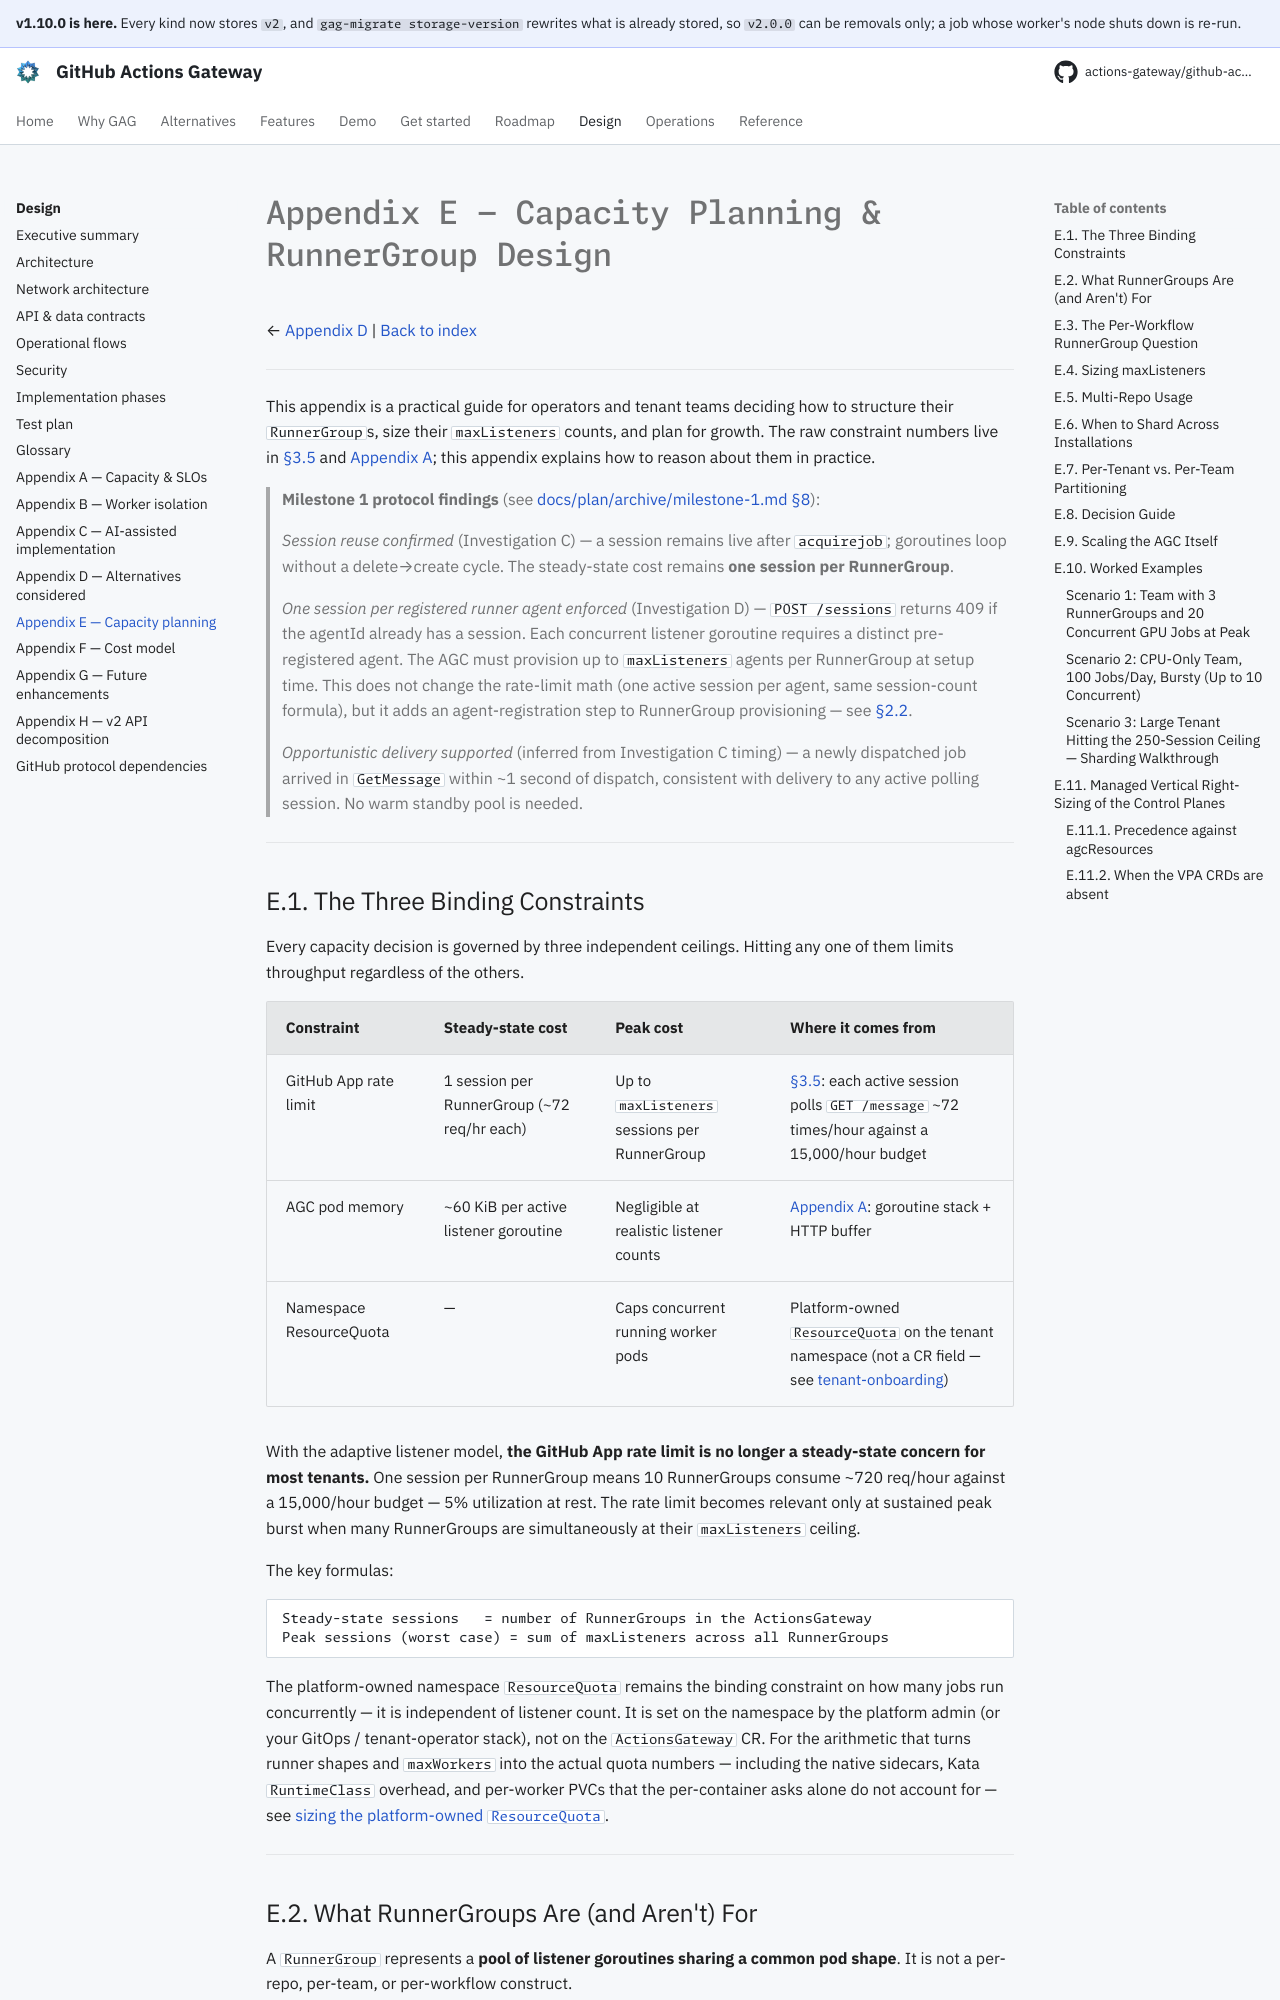

repository: actions-gateway/github-actions-gateway · page: 1.10.0/design/appendix-e-capacity-planning/index.html · generator: mkdocs

# Appendix E — Capacity Planning & RunnerGroup Design

← [Appendix D](appendix-d-alternatives-considered.md) | [Back to index](README.md)

---

This appendix is a practical guide for operators and tenant teams deciding how to structure their `RunnerGroup`s, size their `maxListeners` counts, and plan for growth.
The raw constraint numbers live in [§3.5](03-api-contracts.md#35-github-api-rate-limit-budget) and [Appendix A](appendix-a-capacity-slos.md); this appendix explains how to reason about them in practice.

> **Scope.** This appendix sizes the 1.x `v1alpha1` `RunnerGroup`, which `v2.0.0` removed along with `maxListeners`.
> The `v2` API has no `maxListeners` field: every `RunnerSet` runs one scale-set session.

> **Milestone 1 protocol findings** (see [docs/plan/archive/milestone-1.md §8](../plan/archive/milestone-1.md#8-investigation-findings)):
>
> *Session reuse confirmed* (Investigation C) — a session remains live after `acquirejob`; goroutines loop without a delete→create cycle.
> The steady-state cost remains **one session per RunnerGroup**.
>
> *One session per registered runner agent enforced* (Investigation D) — `POST /sessions` returns 409 if the agentId already has a session.
> Each concurrent listener goroutine requires a distinct pre-registered agent.
> The AGC must provision up to `maxListeners` agents per RunnerGroup at setup time.
> This does not change the rate-limit math (one active session per agent, same session-count formula), but it adds an agent-registration step to RunnerGroup provisioning — see [§2.2](02-architecture.md#22-tier-2--actions-gateway-controller-agc).
>
> *Opportunistic delivery supported* (inferred from Investigation C timing) — a newly dispatched job arrived in `GetMessage` within ~1 second of dispatch, consistent with delivery to any active polling session.
> No warm standby pool is needed.

---

## E.1. The Three Binding Constraints

Every capacity decision is governed by three independent ceilings.
Hitting any one of them limits throughput regardless of the others.

| Constraint | Steady-state cost | Peak cost | Where it comes from |
| --- | --- | --- | --- |
| GitHub App rate limit | 1 session per RunnerGroup (~72 req/hr each) | Up to `maxListeners` sessions per RunnerGroup | [§3.5](03-api-contracts.md#35-github-api-rate-limit-budget): each active session polls `GET /message` ~72 times/hour against a 15,000/hour budget |
| AGC pod memory | ~60 KiB per active listener goroutine | Negligible at realistic listener counts | [Appendix A](appendix-a-capacity-slos.md): goroutine stack + HTTP buffer |
| Namespace ResourceQuota | — | Caps concurrent running worker pods | Platform-owned `ResourceQuota` on the tenant namespace (not a CR field — see [tenant-onboarding](../operations/tenant-onboarding.md)) |

With the adaptive listener model, **the GitHub App rate limit is no longer a steady-state concern for most tenants.** One session per RunnerGroup means 10 RunnerGroups consume ~720 req/hour against a 15,000/hour budget — 5% utilization at rest.
The rate limit becomes relevant only at sustained peak burst when many RunnerGroups are simultaneously at their `maxListeners` ceiling.

The key formulas:

```
Steady-state sessions   = number of RunnerGroups in the ActionsGateway
Peak sessions (worst case) = sum of maxListeners across all RunnerGroups
```

The platform-owned namespace `ResourceQuota` remains the binding constraint on how many jobs run concurrently — it is independent of listener count.
It is set on the namespace by the platform admin (or your GitOps / tenant-operator stack), not on the `ActionsGateway` CR.
For the arithmetic that turns runner shapes and `maxWorkers` into the actual quota numbers — including the native sidecars, Kata `RuntimeClass` overhead, and per-worker PVCs that the per-container asks alone do not account for — see [sizing the platform-owned `ResourceQuota`](../operations/resourcequota-sizing.md).

---
